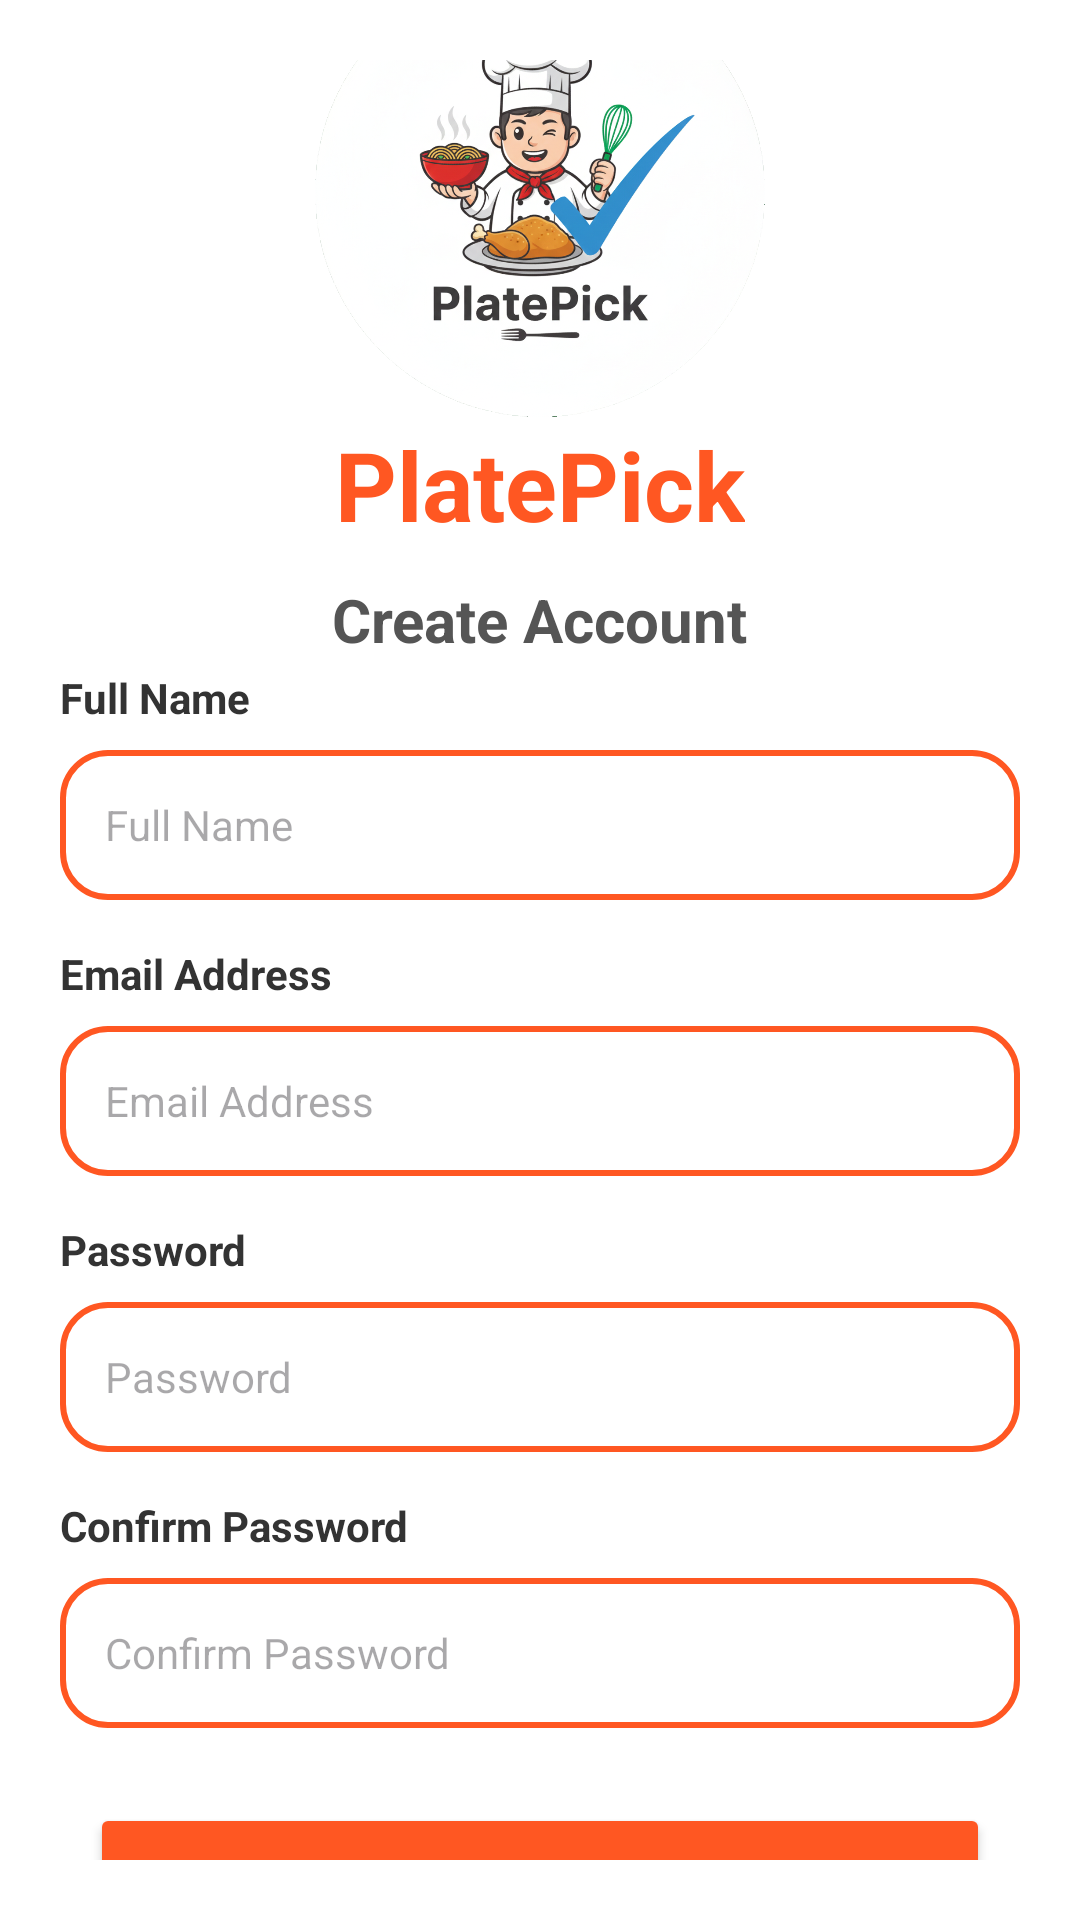

Layout XML and referenced resources for this Android screen:
<!-- AndroidManifest.xml: application theme Theme.PlatePick -->
<!-- res/layout/activity_register.xml -->
<?xml version="1.0" encoding="utf-8"?>
<LinearLayout xmlns:android="http://schemas.android.com/apk/res/android"
    android:layout_width="match_parent"
    android:layout_height="match_parent"
    android:orientation="vertical"
    android:padding="20dp"
    android:gravity="center"
    android:background="#FFFFFF">

    <ImageView
        android:id="@+id/ivLogo"
        android:layout_width="150dp"
        android:layout_height="150dp"
        android:src="@drawable/platepick_logo"
        android:layout_marginBottom="1dp"
        android:contentDescription="@string/app_name"/>

    <TextView
        android:id="@+id/tvAppName"
        android:layout_width="wrap_content"
        android:layout_height="wrap_content"
        android:layout_marginBottom="10dp"
        android:text="PlatePick"
        android:textColor="#FF5722"
        android:textSize="32sp"
        android:textStyle="bold" />

    <TextView
        android:layout_width="wrap_content"
        android:layout_height="wrap_content"
        android:text="Create Account"
        android:textSize="20sp"
        android:textStyle="bold"
        android:textColor="#555"
        android:layout_marginBottom="3dp"/>

    <TextView
        android:layout_width="match_parent"
        android:layout_height="wrap_content"
        android:text="Full Name"
        android:textSize="14sp"
        android:textColor="#333333"
        android:textStyle="bold"
        android:layout_marginBottom="8dp"/>

    <EditText
        android:id="@+id/etRegName"
        android:layout_width="match_parent"
        android:layout_height="50dp"
        android:hint="Full Name"
        android:textSize="14sp"
        android:paddingLeft="15dp"
        android:background="@drawable/edittext_border"
        android:layout_marginBottom="15dp"/>

    <TextView
        android:layout_width="match_parent"
        android:layout_height="wrap_content"
        android:text="Email Address"
        android:textSize="14sp"
        android:textColor="#333333"
        android:textStyle="bold"
        android:layout_marginBottom="8dp"/>

    <EditText
        android:id="@+id/etRegEmail"
        android:layout_width="match_parent"
        android:layout_height="50dp"
        android:hint="Email Address"
        android:textSize="14sp"
        android:paddingLeft="15dp"
        android:background="@drawable/edittext_border"
        android:layout_marginBottom="15dp"/>

    <TextView
        android:layout_width="match_parent"
        android:layout_height="wrap_content"
        android:text="Password"
        android:textSize="14sp"
        android:textColor="#333333"
        android:textStyle="bold"
        android:layout_marginBottom="8dp"/>

    <EditText
        android:id="@+id/etRegPassword"
        android:layout_width="match_parent"
        android:layout_height="50dp"
        android:hint="Password"
        android:inputType="textPassword"
        android:textSize="14sp"
        android:paddingLeft="15dp"
        android:background="@drawable/edittext_border"
        android:layout_marginBottom="15dp"/>

    <TextView
        android:layout_width="match_parent"
        android:layout_height="wrap_content"
        android:text="Confirm Password"
        android:textSize="14sp"
        android:textColor="#333333"
        android:textStyle="bold"
        android:layout_marginBottom="8dp"/>

    <EditText
        android:id="@+id/etRegConfirmPassword"
        android:layout_width="match_parent"
        android:layout_height="50dp"
        android:hint="Confirm Password"
        android:textSize="14sp"
        android:inputType="textPassword"
        android:paddingLeft="15dp"
        android:background="@drawable/edittext_border"
        android:layout_marginBottom="25dp"/>

    <Button
        android:id="@+id/btnRegister"
        android:layout_width="300dp"
        android:layout_height="50dp"
        android:text="REGISTER"
        android:backgroundTint="#FF5722"
        android:textColor="#FFFFFF"/>

</LinearLayout>
<!-- resources referenced by this layout -->
<resources>
  <!-- drawable edittext_border (drawable) -->
  <?xml version="1.0" encoding="utf-8"?>
  <shape xmlns:android="http://schemas.android.com/apk/res/android"
      android:shape="rectangle">
      <solid android:color="#FFFFFF"/>
      <stroke
          android:width="2dp"
          android:color="#FF5722"/>
      <corners android:radius="15dp"/>
      <padding
          android:left="10dp"
          android:top="10dp"
          android:right="10dp"
          android:bottom="10dp"/>
  </shape>
  <!-- drawable platepick_logo: png bitmap (drawable, 842258 bytes) -->
  <string name="app_name">PlatePick</string>
  <style name="Theme.PlatePick" parent="Base.Theme.PlatePick" />
  <style name="Base.Theme.PlatePick" parent="Theme.Material3.DayNight.NoActionBar">
          
          
      </style>
</resources>
